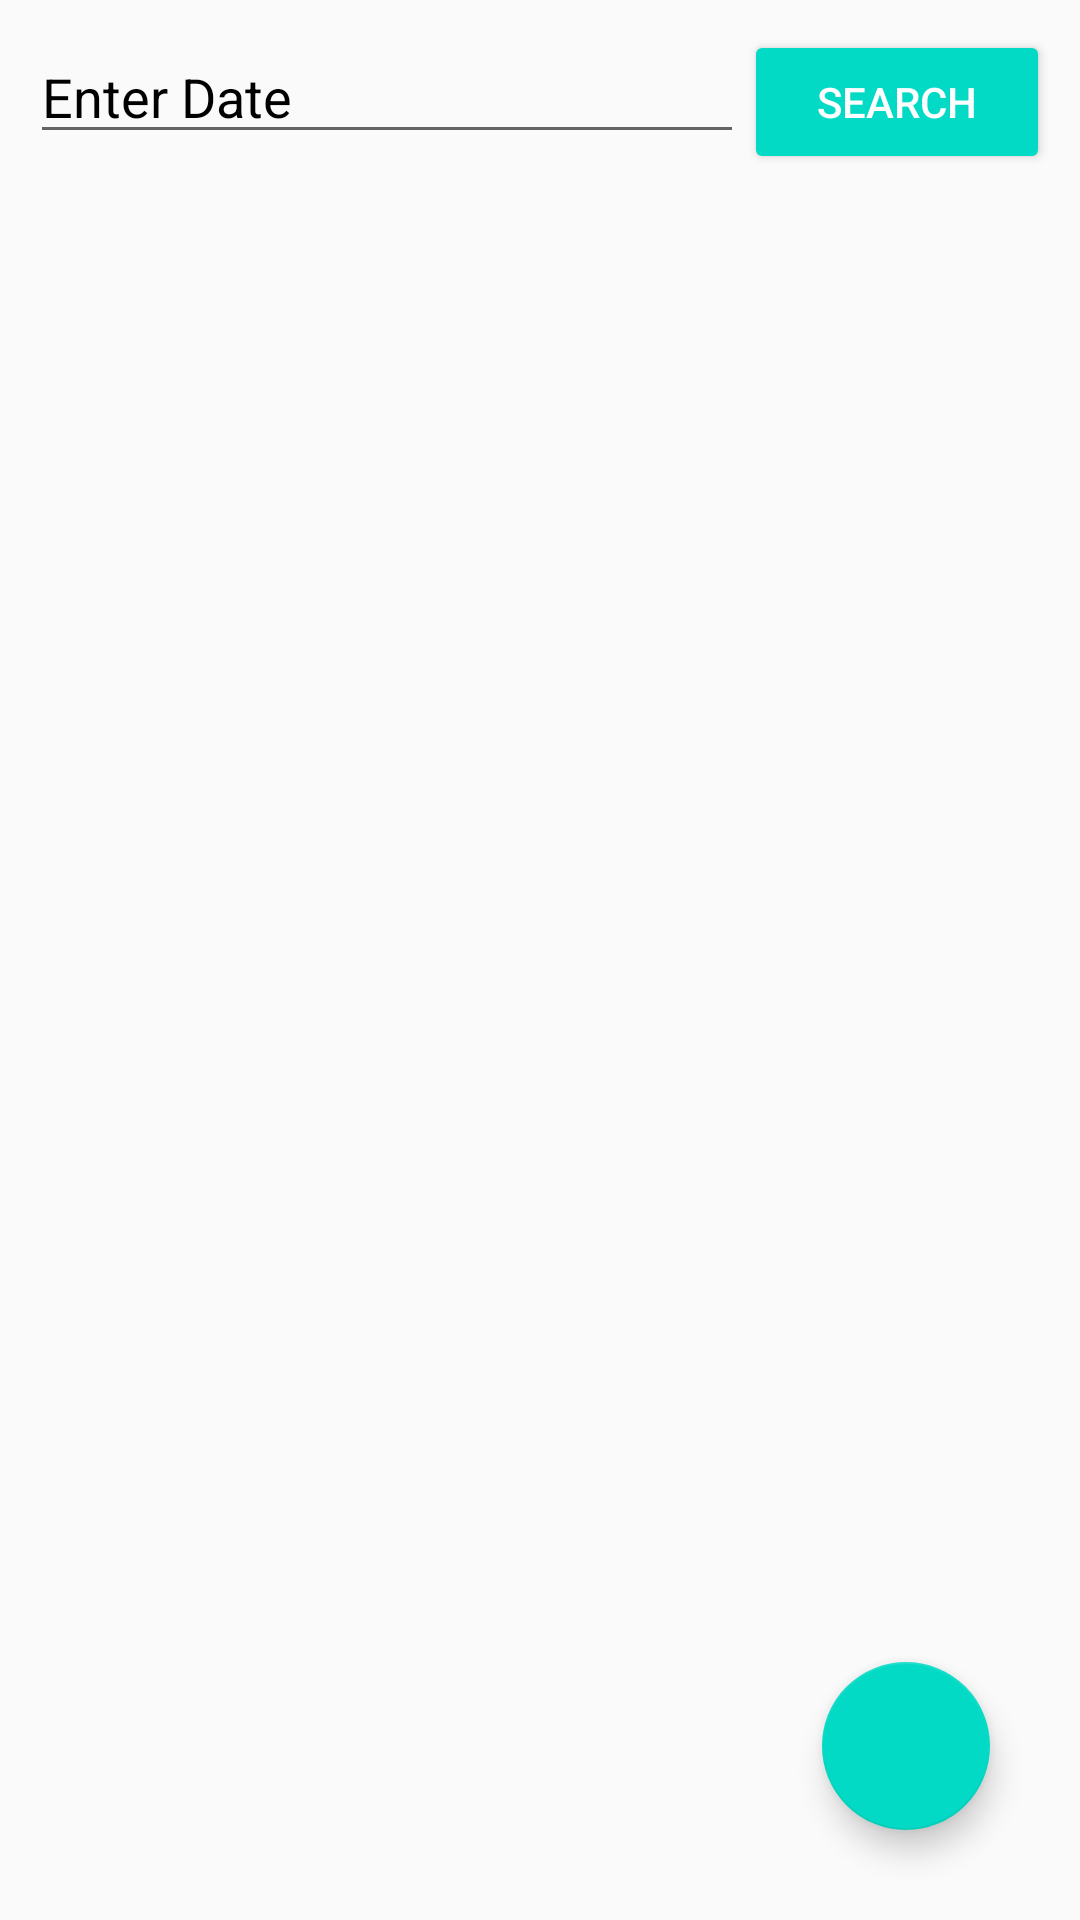

This screen was rendered from an Android layout file. Write that file and the resources it references.
<!-- AndroidManifest.xml: application theme Theme.JmsApp -->
<!-- res/layout/fragment_visit_history.xml -->
<?xml version="1.0" encoding="utf-8"?>
<androidx.coordinatorlayout.widget.CoordinatorLayout xmlns:android="http://schemas.android.com/apk/res/android"
    android:layout_width="match_parent"
    android:layout_height="match_parent"
    android:padding="10dp">

    <RelativeLayout
        android:layout_width="match_parent"
        android:layout_height="match_parent">

        <LinearLayout
            android:id="@+id/linear"
            android:layout_width="match_parent"
            android:layout_height="wrap_content"
            android:orientation="horizontal">


            <EditText
                android:id="@+id/editDate"
                android:layout_width="0dp"
                android:layout_height="wrap_content"
                android:layout_weight="0.7"
                android:hint="Enter Date"
                android:inputType="date"
                android:lines="1"
                android:maxLines="1"
                android:minLines="1"
                android:textColorHint="@android:color/black" />

            <Button
                android:id="@+id/btnSearch"
                style="@style/Widget.AppCompat.Button.Colored"
                android:layout_width="0dp"
                android:layout_height="wrap_content"
                android:layout_toRightOf="@id/editDate"
                android:layout_weight="0.3"
                android:text="Search" />
        </LinearLayout>

        <ListView
            android:id="@+id/lv"
            android:layout_width="match_parent"
            android:layout_height="match_parent"
            android:layout_below="@+id/linear" />

        <com.google.android.material.floatingactionbutton.FloatingActionButton
            android:id="@+id/btnPrint"
            android:layout_width="wrap_content"
            android:layout_height="wrap_content"
            android:layout_alignParentRight="true"
            android:layout_alignParentBottom="true"
            android:layout_marginRight="20dp"
            android:layout_marginBottom="20dp"
            android:src="@drawable/ic_print" />
    </RelativeLayout>
</androidx.coordinatorlayout.widget.CoordinatorLayout>
<!-- resources referenced by this layout -->
<resources>
  <style name="Theme.JmsApp" parent="Theme.AppCompat.Light.DarkActionBar">
          
          <item name="colorPrimary">@color/purple_500</item>
          <item name="colorPrimaryDark">@color/purple_700</item>
          <item name="colorAccent">@color/teal_200</item>
          
      </style>
  <color name="purple_500">#FF6200EE</color>
  <color name="purple_700">#FF3700B3</color>
  <color name="teal_200">#FF03DAC5</color>
</resources>
